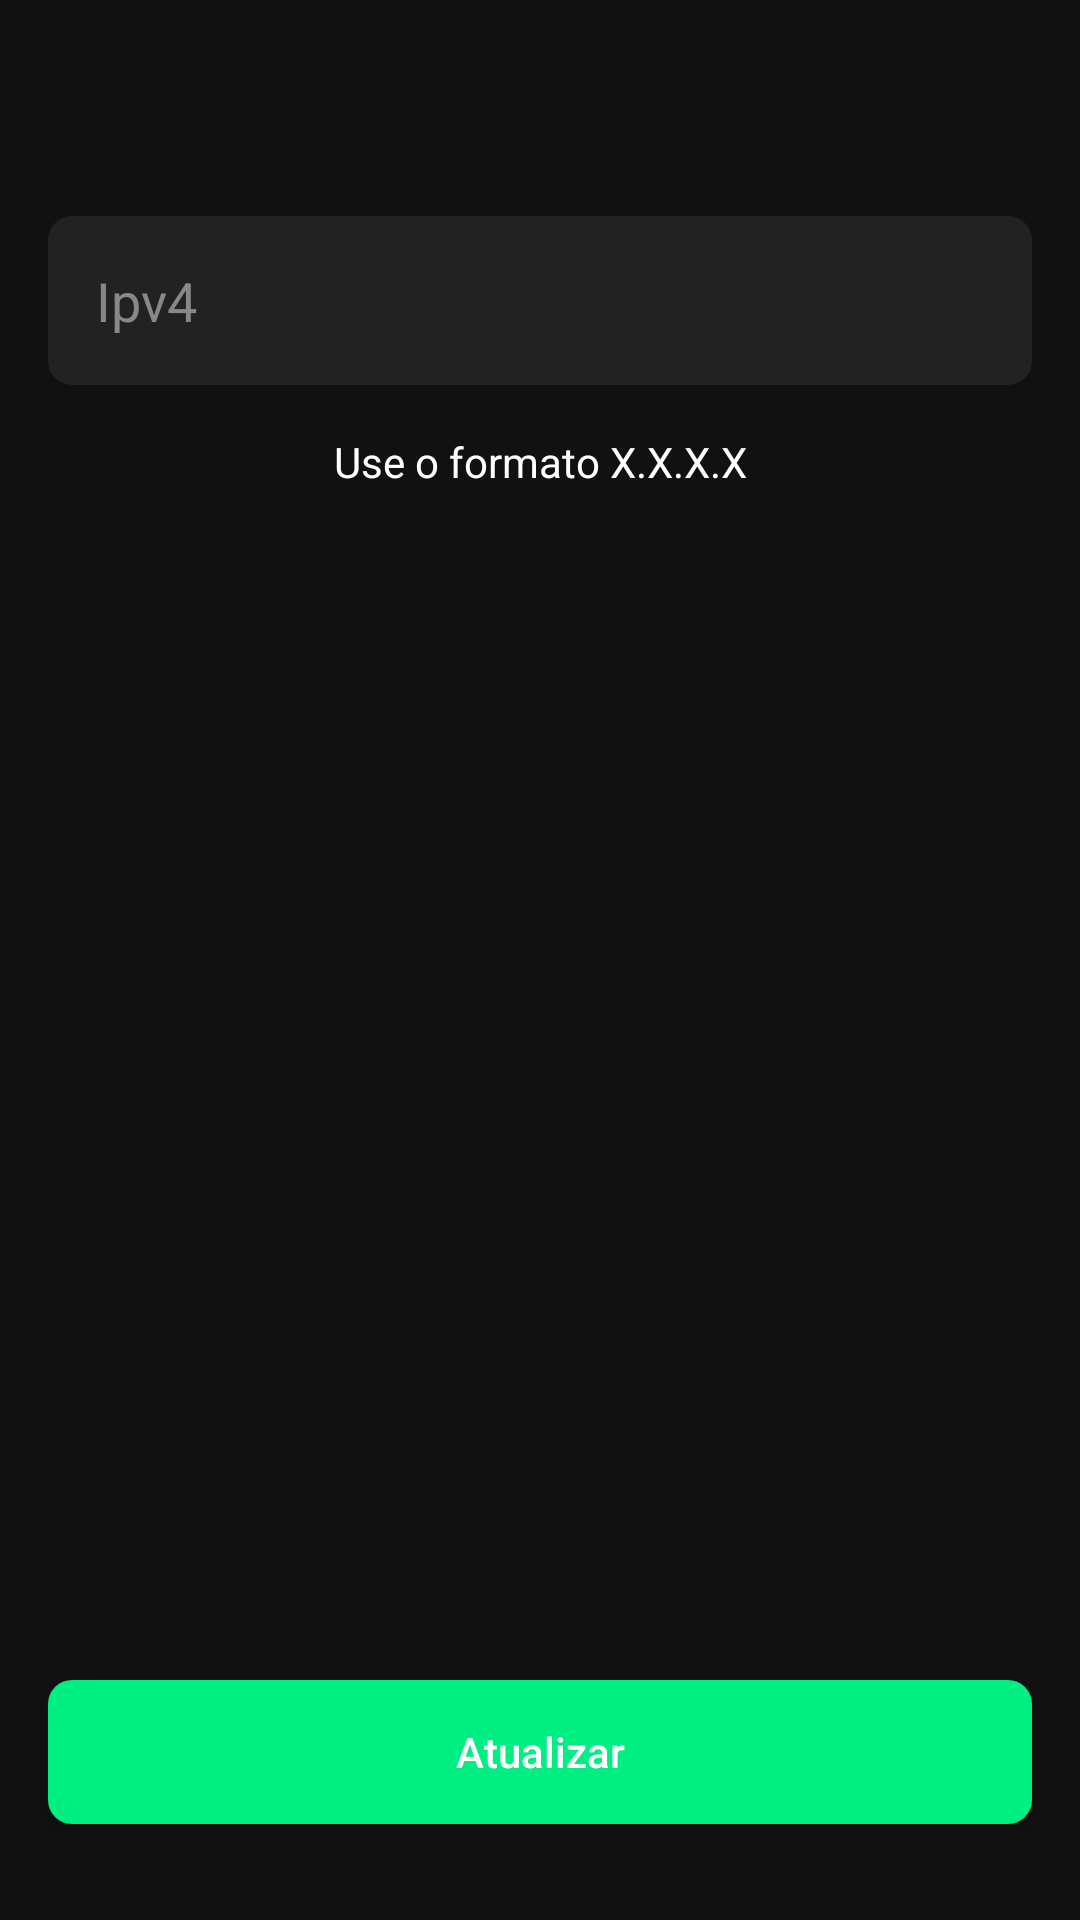

Android layout source for this screen:
<!-- AndroidManifest.xml: application theme AppTheme -->
<!-- res/layout/activity_config.xml -->
<?xml version="1.0" encoding="utf-8"?>
<LinearLayout xmlns:android="http://schemas.android.com/apk/res/android"
    xmlns:app="http://schemas.android.com/apk/res-auto"
    xmlns:tools="http://schemas.android.com/tools"
    android:layout_width="match_parent"
    android:layout_height="match_parent"
    android:orientation="vertical"
    tools:context=".activity.config.ConfigActivity">

    <android.support.v7.widget.Toolbar
        android:id="@+id/toolbar"
        android:layout_width="match_parent"
        android:layout_height="wrap_content" />

    <EditText
        android:id="@+id/configEt"
        android:layout_width="match_parent"
        android:layout_height="wrap_content"
        android:layout_margin="@dimen/horizontal_margin"
        android:background="@drawable/bg_rounded_dark_gray"
        android:hint="@string/config_hint"
        android:inputType="text"
        android:padding="@dimen/horizontal_margin"
        android:textColor="@color/colorWhite"
        android:textColorHint="@color/colorLightGray" />

    <TextView
        android:layout_width="match_parent"
        android:layout_height="wrap_content"
        android:gravity="center"
        android:text="Use o formato X.X.X.X"/>

    <View
        android:layout_width="match_parent"
        android:layout_height="0dp"
        android:layout_weight="1" />

    <Button
        android:id="@+id/configBtn"
        android:layout_width="match_parent"
        android:layout_height="wrap_content"
        android:layout_marginLeft="@dimen/horizontal_margin"
        android:layout_marginTop="@dimen/vertical_margin"
        android:layout_marginRight="@dimen/horizontal_margin"
        android:layout_marginBottom="@dimen/vertical_margin_large"
        android:background="@drawable/bg_rounded_accent"
        android:text="@string/config_update"
        android:textAllCaps="false" />

</LinearLayout>
<!-- resources referenced by this layout -->
<resources>
  <color name="colorLightGray">#888</color>
  <color name="colorWhite">#fff</color>
  <dimen name="horizontal_margin">16dp</dimen>
  <dimen name="vertical_margin">16dp</dimen>
  <dimen name="vertical_margin_large">32dp</dimen>
  <!-- drawable bg_rounded_accent (drawable) -->
  <?xml version="1.0" encoding="utf-8"?>
  <shape xmlns:android="http://schemas.android.com/apk/res/android"
      android:shape="rectangle">
  
      <solid android:color="@color/colorAccent" />
  
      <corners
          android:radius="@dimen/corner_radius"/>
  
  </shape>
  <!-- drawable bg_rounded_dark_gray (drawable) -->
  <?xml version="1.0" encoding="utf-8"?>
  <shape xmlns:android="http://schemas.android.com/apk/res/android"
      android:shape="rectangle">
  
      <solid android:color="@color/colorDarkestGray" />
  
      <corners
          android:radius="@dimen/corner_radius"/>
  
  </shape>
  <string name="config_hint">Ipv4</string>
  <string name="config_update">Atualizar</string>
  <style name="AppTheme" parent="Theme.AppCompat.Light.NoActionBar">
          
          <item name="colorPrimary">@color/colorPrimary</item>
          <item name="colorPrimaryDark">@color/colorPrimaryDark</item>
          <item name="colorAccent">@color/colorAccent</item>
          <item name="android:textColorPrimary">@color/colorWhite</item>
          <item name="android:textColorSecondary">@color/colorWhite</item>
          <item name="android:windowBackground">@color/colorPrimary</item>
          <item name="android:textColor">@color/colorWhite</item>
      </style>
  <color name="colorAccent">#00EF82</color>
  <dimen name="corner_radius">8dp</dimen>
  <color name="colorDarkestGray">#222</color>
  <color name="colorPrimary">#111</color>
  <color name="colorPrimaryDark">#111</color>
</resources>
